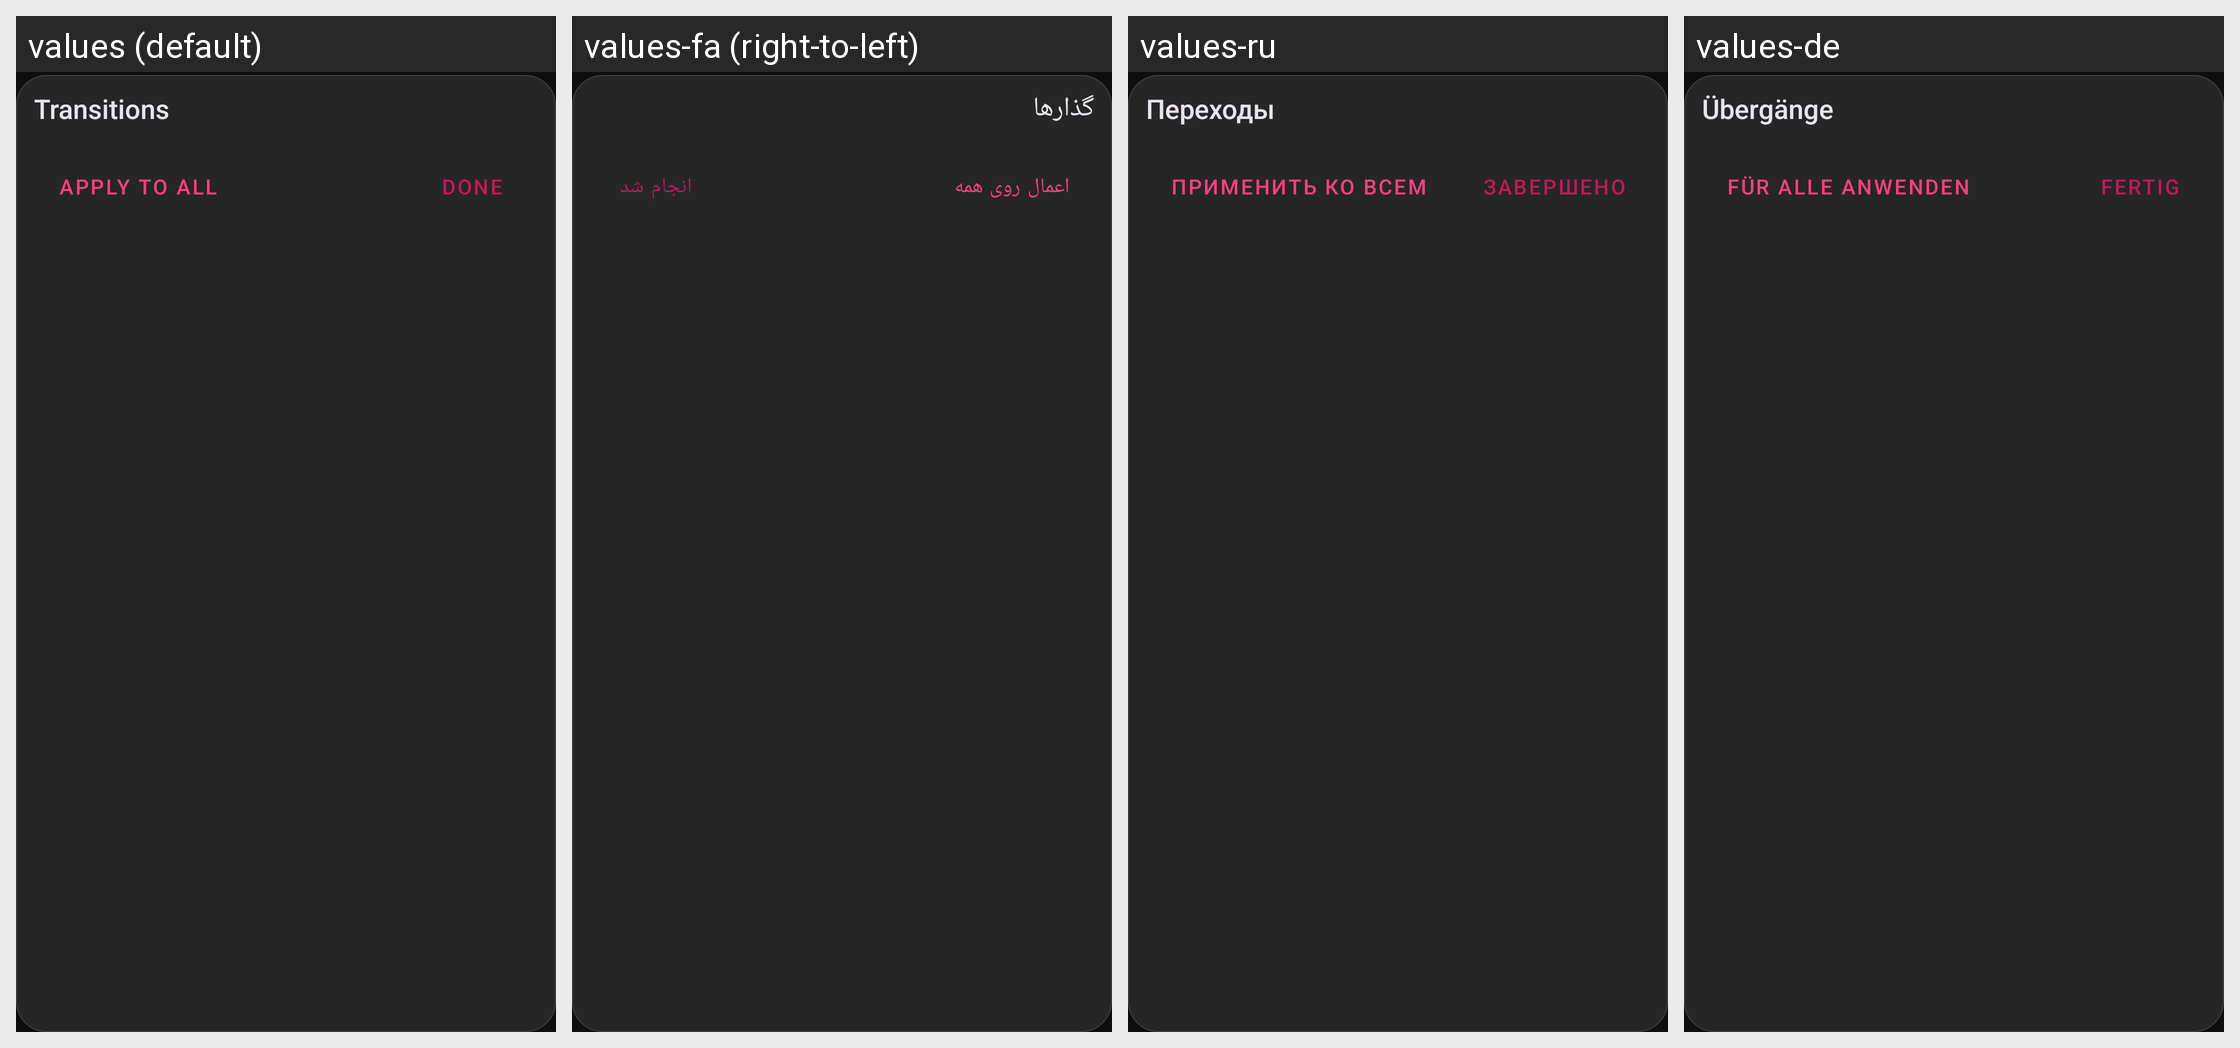

Strings drawn on this Android screen and how each of the app's shown locales translates them:
Android screen res/layout/dialog_transitions.xml rendered under 4 locales, left to right: values (default), values-fa (right-to-left), values-ru, values-de. Device: Nexus 5 (rendered at 1080×1920; each locale shown at half size, 540×960, under a caption strip naming it); theme AppTheme.
Other locales in the repository, not shown: values-ar, values-cs, values-el, values-es, values-et, values-fr, values-hu, values-in, values-it, values-ko, values-nl, values-pt-rBR, values-ro, values-sk, values-tr, values-uk, values-zh-rCN.
Strings drawn on this screen, with the default value and each locale's value (text and hints the layout hard-codes, and strings that could not be matched under every locale, appear in the picture but are not listed):

str_transitions
  values: Transitions
  values-fa: گذارها
  values-ru: Переходы
  values-de: Übergänge

str_apply_to_all
  values: Apply to All
  values-fa: اعمال روی همه
  values-ru: Применить ко всем
  values-de: Für alle anwenden

done
  values: Done
  values-fa: انجام شد
  values-ru: Завершено
  values-de: Fertig
